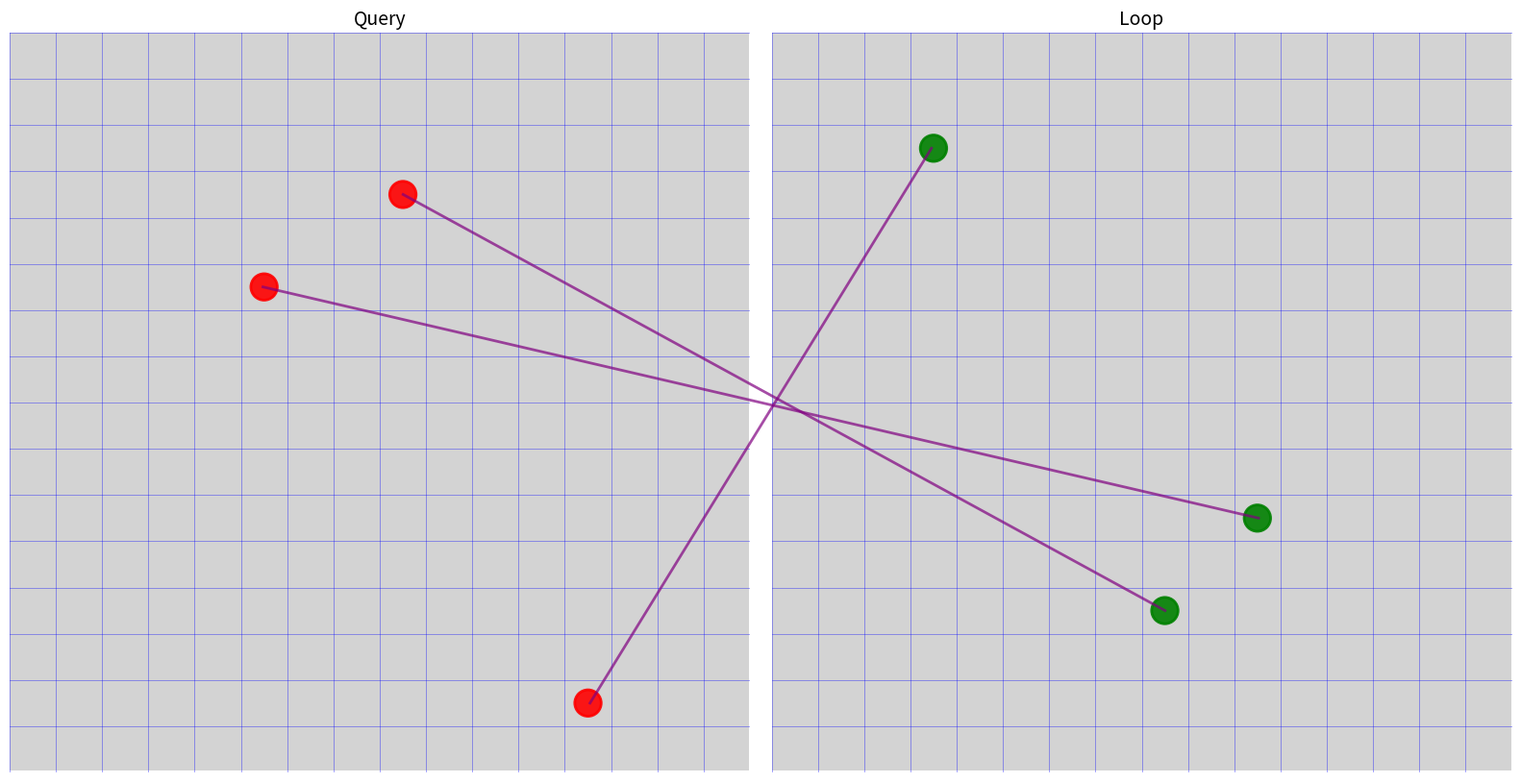

Recreate this plot in Python. (Note: this script raises an exception after producing the figure.)
#!/usr/bin/env python3
"""
Script de debug pour visualiser les transformations de coordonnées
"""

import matplotlib.pyplot as plt
import matplotlib.patches as patches
import numpy as np
from PIL import Image

# Créer une image de test
img = Image.new('RGB', (224, 224), color='lightgray')

# Paramètres
grid_h, grid_w = 16, 16
patch_h = 224 / 16
patch_w = 224 / 16

print(f"Image size: 224x224")
print(f"Grid: {grid_h}x{grid_w}")
print(f"Patch size: {patch_w}x{patch_h}")

# Créer la figure
fig, (ax1, ax2) = plt.subplots(1, 2, figsize=(16, 8))

# Afficher les images
ax1.imshow(img)
ax1.set_title('Query', fontsize=14)
ax1.axis('off')

ax2.imshow(img)
ax2.set_title('Loop', fontsize=14)
ax2.axis('off')

# Set limits
ax1.set_xlim(0, 224)
ax1.set_ylim(224, 0)
ax2.set_xlim(0, 224)
ax2.set_ylim(224, 0)

# Aspect ratio
ax1.set_aspect('equal', adjustable='box')
ax2.set_aspect('equal', adjustable='box')

# CRITICAL: tight_layout BEFORE drawing
plt.tight_layout()

# Dessiner une grille pour visualiser les patches
for i in range(grid_h + 1):
    y = i * patch_h
    ax1.axhline(y=y, color='blue', linewidth=0.5, alpha=0.5)
    ax2.axhline(y=y, color='blue', linewidth=0.5, alpha=0.5)

for j in range(grid_w + 1):
    x = j * patch_w
    ax1.axvline(x=x, color='blue', linewidth=0.5, alpha=0.5)
    ax2.axvline(x=x, color='blue', linewidth=0.5, alpha=0.5)

# Test: dessiner quelques matches
test_matches = [
    (5, 5, 10, 10),  # query patch (5,5) -> loop patch (10,10)
    (8, 3, 8, 12),   # query patch (8,3) -> loop patch (8,12)
    (12, 14, 3, 2),  # query patch (12,14) -> loop patch (3,2)
]

for qx, qy, lx, ly in test_matches:
    # Calculate centers
    query_center_x = qx * patch_w + patch_w / 2.0
    query_center_y = qy * patch_h + patch_h / 2.0
    loop_center_x = lx * patch_w + patch_w / 2.0
    loop_center_y = ly * patch_h + patch_h / 2.0

    print(f"\nMatch: Query({qx},{qy}) -> Loop({lx},{ly})")
    print(f"  Query center in pixels: ({query_center_x:.1f}, {query_center_y:.1f})")
    print(f"  Loop center in pixels: ({loop_center_x:.1f}, {loop_center_y:.1f})")

    # Draw circles at centers
    circle_radius = 4
    query_circle = patches.Circle((query_center_x, query_center_y), radius=circle_radius,
                                 color='red', alpha=0.9, zorder=3, linewidth=2,
                                 edgecolor='white')
    loop_circle = patches.Circle((loop_center_x, loop_center_y), radius=circle_radius,
                                color='green', alpha=0.9, zorder=3, linewidth=2,
                                edgecolor='white')
    ax1.add_patch(query_circle)
    ax2.add_patch(loop_circle)

    # Draw connecting line - METHOD 1: Figure coordinates
    trans_ax1 = ax1.transData.transform((query_center_x, query_center_y))
    trans_ax2 = ax2.transData.transform((loop_center_x, loop_center_y))
    trans_fig = fig.transFigure.inverted()
    coord1 = trans_fig.transform(trans_ax1)
    coord2 = trans_fig.transform(trans_ax2)

    print(f"  Transformed coords: fig({coord1[0]:.3f}, {coord1[1]:.3f}) -> fig({coord2[0]:.3f}, {coord2[1]:.3f})")

    line = plt.Line2D([coord1[0], coord2[0]], [coord1[1], coord2[1]],
                     transform=fig.transFigure, color='purple', alpha=0.7,
                     linewidth=2, zorder=2)
    fig.add_artist(line)

print("\n" + "="*80)
print("Saving with bbox_inches='tight'...")
plt.savefig('/tmp/debug_tight.png', dpi=150, bbox_inches='tight')
print("Saved: /tmp/debug_tight.png")

print("\nSaving WITHOUT bbox_inches='tight'...")
plt.savefig('/tmp/debug_normal.png', dpi=150)
print("Saved: /tmp/debug_normal.png")

plt.close()

print("\n" + "="*80)
print("✅ Debug images created!")
print("Compare /tmp/debug_tight.png vs /tmp/debug_normal.png")
print("="*80)
